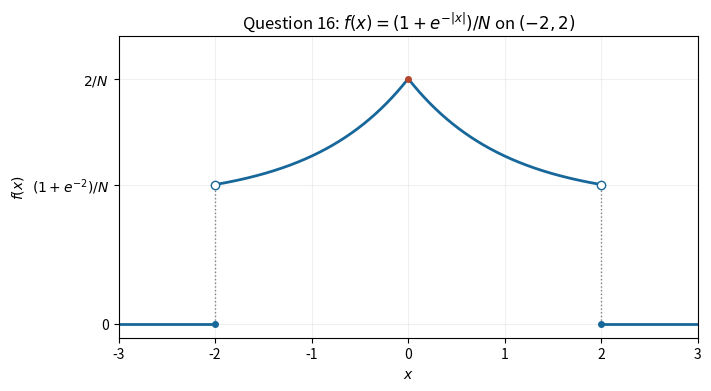

The matplotlib source for this figure: (Note: this script raises an exception after producing the figure.)
"""Generate the PNG in cwd. Tested with Python 3.14.4, NumPy 2.3.5,
Matplotlib 3.10.7; dependencies are declared in the repository pyproject.toml.
"""
from pathlib import Path
import os
os.environ.setdefault('MPLCONFIGDIR','/tmp/nst-2022-ia-paper-1-matplotlib')
import matplotlib
matplotlib.use('Agg')
import matplotlib.pyplot as plt
import numpy as np

N=6-2*np.exp(-2)
x=np.linspace(-2,2,1001)
f=(1+np.exp(-np.abs(x)))/N
edge=(1+np.exp(-2))/N
fig,ax=plt.subplots(figsize=(7,3.8),layout='constrained',facecolor='white')
ax.plot(x,f,color='#17679a',linewidth=2)
ax.plot([-3,-2],[0,0],color='#17679a',linewidth=2)
ax.plot([2,3],[0,0],color='#17679a',linewidth=2)
for side in [-2,2]:
    ax.plot(side,edge,'o',markerfacecolor='white',markeredgecolor='#17679a',zorder=5)
    ax.plot(side,0,'o',color='#17679a',markersize=4,zorder=5)
    ax.plot([side,side],[0,edge],':',color='gray',linewidth=1)
ax.plot(0,2/N,'o',color='#b3472d',markersize=4)
ax.set(xlim=(-3,3),ylim=(-0.02,0.41),xlabel='$x$',ylabel='$f(x)$',title=r'Question 16: $f(x)=(1+e^{-|x|})/N$ on $(-2,2)$',
       xticks=[-3,-2,-1,0,1,2,3],yticks=[0,edge,2/N],yticklabels=['0',r'$(1+e^{-2})/N$',r'$2/N$'])
ax.grid(alpha=0.18)
fig.savefig(Path.cwd()/Path(__file__).with_suffix('.png').name,dpi=130,facecolor='white')
plt.close(fig)
